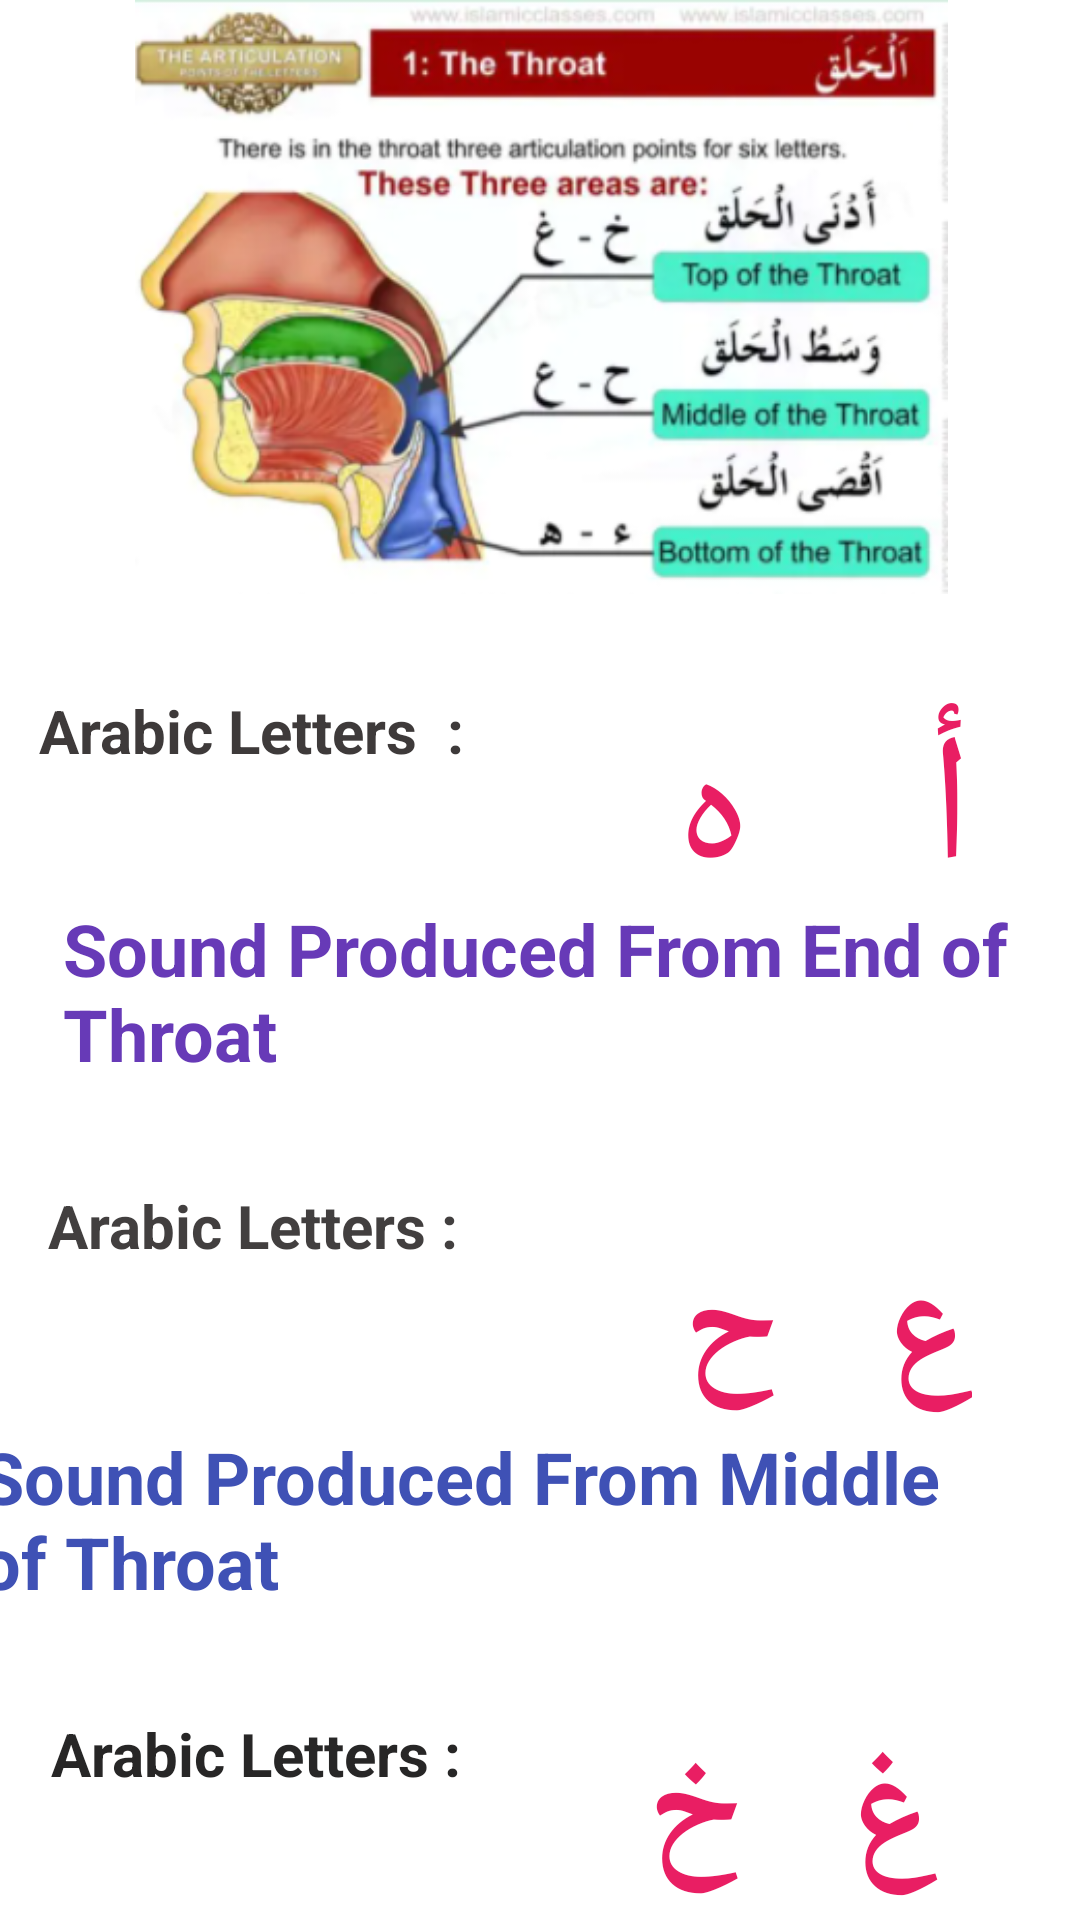

The Android layout XML behind this screen, and the referenced resources:
<!-- AndroidManifest.xml: application theme Theme.Arabic -->
<!-- res/layout/activity_main3.xml -->
<?xml version="1.0" encoding="utf-8"?>
<androidx.constraintlayout.widget.ConstraintLayout xmlns:android="http://schemas.android.com/apk/res/android"
    xmlns:app="http://schemas.android.com/apk/res-auto"
    xmlns:tools="http://schemas.android.com/tools"
    android:layout_width="match_parent"
    android:layout_height="match_parent"
    tools:context=".MainActivity3">

    <ImageView
        android:id="@+id/imageView"
        android:layout_width="393dp"
        android:layout_height="198dp"
        android:layout_marginStart="9dp"
        android:layout_marginEnd="9dp"
        app:layout_constraintEnd_toEndOf="parent"
        app:layout_constraintStart_toStartOf="parent"
        app:layout_constraintTop_toTopOf="parent"
        app:srcCompat="@drawable/capture" />

    <TextView
        android:id="@+id/tv1"
        android:layout_width="348dp"
        android:layout_height="58dp"
        android:layout_marginStart="21dp"
        android:layout_marginTop="12dp"
        android:layout_marginEnd="16dp"
        android:background="@drawable/textview_border"
        android:text="Sound Produced From End of Throat"
        android:textColor="#673AB7"
        android:textSize="24sp"

        android:textStyle="bold"
        app:layout_constraintEnd_toEndOf="parent"
        app:layout_constraintHorizontal_bias="0.0"
        app:layout_constraintStart_toStartOf="parent"
        app:layout_constraintTop_toBottomOf="@+id/tv2" />

    <TextView
        android:id="@+id/tv2"
        android:layout_width="114dp"
        android:layout_height="58dp"
        android:layout_marginTop="32dp"

        android:layout_marginEnd="36dp"
        android:text="أ    ہ        "
        android:textColor="#E91E63"
        android:textSize="60sp"
        app:layout_constraintEnd_toEndOf="parent"
        app:layout_constraintTop_toBottomOf="@+id/imageView" />

    <TextView
        android:id="@+id/tv3"
        android:layout_width="165dp"
        android:layout_height="0dp"
        android:layout_marginTop="32dp"
        android:layout_marginEnd="32dp"
        android:background="@drawable/textview_border"
        android:text="Arabic Letters  : "
        android:textColor="#3E3A3A"
        android:textSize="20sp"
        android:textStyle="bold"
        app:layout_constraintEnd_toStartOf="@+id/tv2"
        app:layout_constraintTop_toBottomOf="@+id/imageView" />

    <View
        android:id="@+id/divider"
        android:layout_width="409dp"
        android:layout_height="5dp"
        android:layout_marginStart="1dp"
        android:layout_marginTop="20dp"
        android:layout_marginEnd="1dp"
        android:background="@drawable/textview_border"

        app:layout_constraintEnd_toEndOf="parent"
        app:layout_constraintHorizontal_bias="0.0"
        app:layout_constraintStart_toStartOf="parent"
        app:layout_constraintTop_toBottomOf="@+id/tv1" />

    <TextView
        android:id="@+id/textView6"
        android:layout_width="160dp"
        android:layout_height="29dp"
        android:layout_marginTop="12dp"
        android:layout_marginEnd="12dp"
        android:background="@drawable/textview_border"
        android:text="Arabic Letters :"
        android:textColor="#423F3F"
        android:textSize="20sp"
        android:textStyle="bold"
        app:layout_constraintEnd_toStartOf="@+id/textView7"
        app:layout_constraintTop_toBottomOf="@+id/divider" />

    <TextView
        android:id="@+id/textView7"
        android:layout_width="136dp"
        android:layout_height="61dp"
        android:layout_marginTop="28dp"
        android:layout_marginEnd="36dp"
        android:text="ع   ح"

        android:textColor="#E91E63"
        android:textSize="48sp"
        android:textStyle="bold"
        app:layout_constraintEnd_toEndOf="parent"
        app:layout_constraintTop_toBottomOf="@+id/divider" />


    <TextView
        android:id="@+id/textView8"
        android:layout_width="343dp"
        android:layout_height="60dp"
        android:layout_marginStart="23dp"
        android:layout_marginTop="4dp"
        android:layout_marginEnd="24dp"
        android:background="@drawable/textview_border"
        android:text="Sound Produced From Middle of Throat"
        android:textColor="#3F51B5"
        android:textSize="24sp"
        android:textStyle="bold"
        app:layout_constraintEnd_toEndOf="parent"
        app:layout_constraintHorizontal_bias="1.0"
        app:layout_constraintStart_toStartOf="parent"
        app:layout_constraintTop_toBottomOf="@+id/textView7" />

    <View
        android:id="@+id/divider2"
        android:layout_width="409dp"
        android:layout_height="5dp"
        android:layout_marginStart="1dp"
        android:layout_marginTop="20dp"
        android:layout_marginEnd="1dp"
        android:background="@drawable/textview_border"

        app:layout_constraintEnd_toEndOf="parent"
        app:layout_constraintHorizontal_bias="0.0"
        app:layout_constraintStart_toStartOf="parent"
        app:layout_constraintTop_toBottomOf="@+id/textView8" />

    <TextView
        android:id="@+id/textView9"
        android:layout_width="156dp"
        android:layout_height="30dp"
        android:layout_margin="10dp"
        android:layout_marginTop="8dp"
        android:layout_marginEnd="20dp"
        android:background="@drawable/textview_border"
        android:text="Arabic Letters :"
        android:textColor="#272626"
        android:textSize="20sp"
        android:textStyle="bold"
        app:layout_constraintEnd_toStartOf="@+id/textView10"
        app:layout_constraintTop_toBottomOf="@+id/divider2" />

    <TextView
        android:id="@+id/textView10"
        android:layout_width="132dp"
        android:layout_height="64dp"

        android:layout_marginTop="11dp"
        android:layout_marginEnd="45dp"
        android:text="غ   خ"
        android:textColor="#E91E63"
        android:textSize="48sp"
        android:textStyle="bold"
        app:layout_constraintEnd_toEndOf="parent"
        app:layout_constraintTop_toBottomOf="@+id/divider2" />

    <TextView
        android:id="@+id/textView11"
        android:layout_width="346dp"
        android:layout_height="60dp"
        android:layout_marginStart="24dp"
        android:layout_marginTop="3dp"
        android:layout_marginEnd="48dp"
        android:background="@drawable/textview_border"
        android:text="Sound Produced From Start of Throat"
        android:textColor="#3F51B5"
        android:textSize="24sp"
        android:textStyle="bold"
        app:layout_constraintEnd_toEndOf="parent"
        app:layout_constraintHorizontal_bias="0.0"
        app:layout_constraintStart_toStartOf="parent"
        app:layout_constraintTop_toBottomOf="@+id/textView10" />
</androidx.constraintlayout.widget.ConstraintLayout>
<!-- resources referenced by this layout -->
<resources>
  <!-- drawable capture: png bitmap (drawable, 186791 bytes) -->
  <style name="Theme.Arabic" parent="Theme.MaterialComponents.DayNight.DarkActionBar">
          
          <item name="colorPrimary">@color/purple_500</item>
          <item name="colorPrimaryVariant">@color/purple_700</item>
          <item name="colorOnPrimary">@color/white</item>
          
          <item name="colorSecondary">@color/teal_200</item>
          <item name="colorSecondaryVariant">@color/teal_700</item>
          <item name="colorOnSecondary">@color/black</item>
          
          <item name="android:statusBarColor" tools:targetApi="l">?attr/colorPrimaryVariant</item>
          
      </style>
  <color name="purple_500">#FF6200EE</color>
  <color name="purple_700">#FF3700B3</color>
  <color name="white">#FFFFFFFF</color>
  <color name="teal_200">#FF03DAC5</color>
  <color name="teal_700">#FF018786</color>
  <color name="black">#FF000000</color>
</resources>
